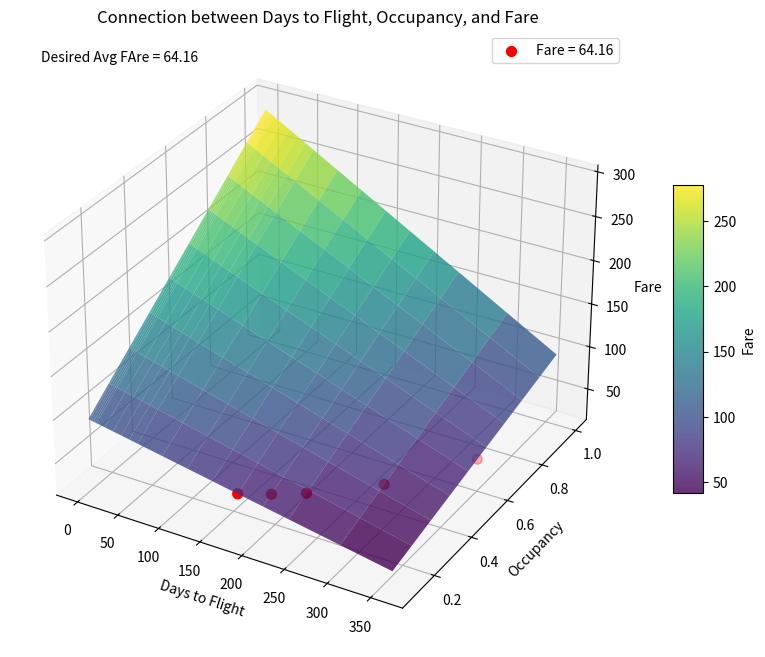

Reproduce this figure in Python.
import numpy as np
import pandas as pd
import matplotlib.pyplot as plt
from mpl_toolkits.mplot3d import Axes3D  # for 3D plotting

def corrected_price_table_and_plot(avg_price):
    # Define days to departure and occupancy levels
    days = [360, 300, 240, 210, 180, 150, 120, 90, 60, 50, 40, 30, 20, 10, 8, 6, 4, 2, 1, 0]
    occupancy = np.arange(0.1, 1.01, 0.1)
    
    rows = []
    fare_matrix = np.zeros((len(days), len(occupancy)))
    
    # Calculate fare for each combination of days and occupancy
    for i, t in enumerate(days):
        # Calculate target average price for this day
        A_t = avg_price + 2 * avg_price * (1 - t / 360)
        # Starting price and slope factor
        P_start = A_t / 2
        gamma_t = A_t / 0.9
        for j, c in enumerate(occupancy):
            p = P_start + gamma_t * (c - 0.1)
            rows.append({
                "days_to_departure": t,
                "occupancy": c,
                "price": p
            })
            fare_matrix[i, j] = p

    # Create a wide-format DataFrame for the table
    df = pd.DataFrame(rows)
    df_wide = df.pivot(index="days_to_departure", columns="occupancy", values="price")
    df_wide.sort_index(ascending=False, inplace=True)
    df_wide.columns = [f"{c:.1f}" for c in df_wide.columns]
    
    # Print the table with formatting
    with pd.option_context('display.max_rows', None, 
                           'display.max_columns', None, 
                           'display.width', 1000,
                           'display.float_format', '{:.2f}'.format):
        print("Fare Table:")
        print(df_wide)
    
    # Create meshgrid for the 3D plot
    Days, Occupancy = np.meshgrid(days, occupancy, indexing='ij')
    
    # Create the 3D surface plot
    fig = plt.figure(figsize=(12, 8))
    ax = fig.add_subplot(111, projection='3d')
    surf = ax.plot_surface(Days, Occupancy, fare_matrix, cmap='viridis', edgecolor='none', alpha=0.8)
    ax.set_xlabel('Days to Flight')
    ax.set_ylabel('Occupancy')
    ax.set_zlabel('Fare')
    ax.set_title('Connection between Days to Flight, Occupancy, and Fare')
    fig.colorbar(surf, shrink=0.5, aspect=10, label='Fare')
    
    # Calculate and plot the curve (or points) where fare equals the desired average price
    # For each day, solve: A_t/2 + (A_t/0.9)*(c - 0.1) = avg_price  --> c = 0.1 + (avg_price - A_t/2)*(0.9/A_t)
    curve_days = []
    curve_occ = []
    curve_price = []  # This will be constant and equal to avg_price
    for t in days:
        A_t = avg_price + 2 * avg_price * (1 - t / 360)
        occ_val = 0.1 + (avg_price - (A_t / 2)) * (0.9 / A_t)
        # Only plot if occ_val is within the valid occupancy range
        if 0.1 <= occ_val <= 1.0:
            curve_days.append(t)
            curve_occ.append(occ_val)
            curve_price.append(avg_price)
    
    # Plot the intersection points with red markers
    ax.scatter(curve_days, curve_occ, curve_price, color='red', s=50, label=f"Fare = {avg_price}")
    ax.legend()
    
    # Annotate the desired average price on the plot
    ax.text2D(0.05, 0.95, f"Desired Avg FAre = {avg_price}", transform=ax.transAxes)
    
    plt.show()

if __name__ == '__main__':
    desired_avg_price = 64.16
    corrected_price_table_and_plot(desired_avg_price)
